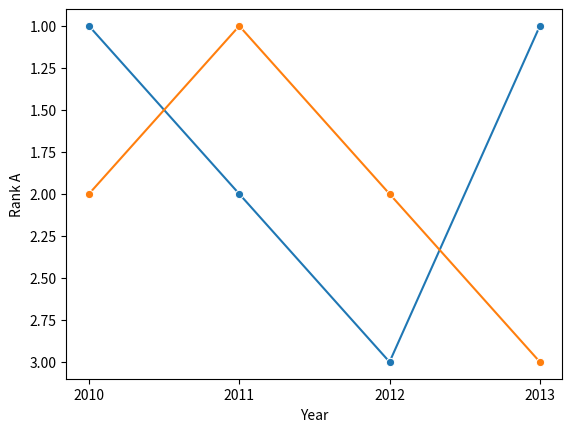

Here is the Python script that generated this plot:
#Example: 11

import seaborn as sns; import matplotlib.pyplot as plt
import pandas as pd
data = pd.DataFrame({"Year": ["2010", "2011", "2012", "2013"], "Rank A": [1, 2, 3, 1], "Rank B": [2, 1, 2, 3]})
sns.lineplot(x="Year", y="Rank A", marker="o", data=data)
sns.lineplot(x="Year", y="Rank B", marker="o", data=data)
plt.gca().invert_yaxis()
plt.show()
